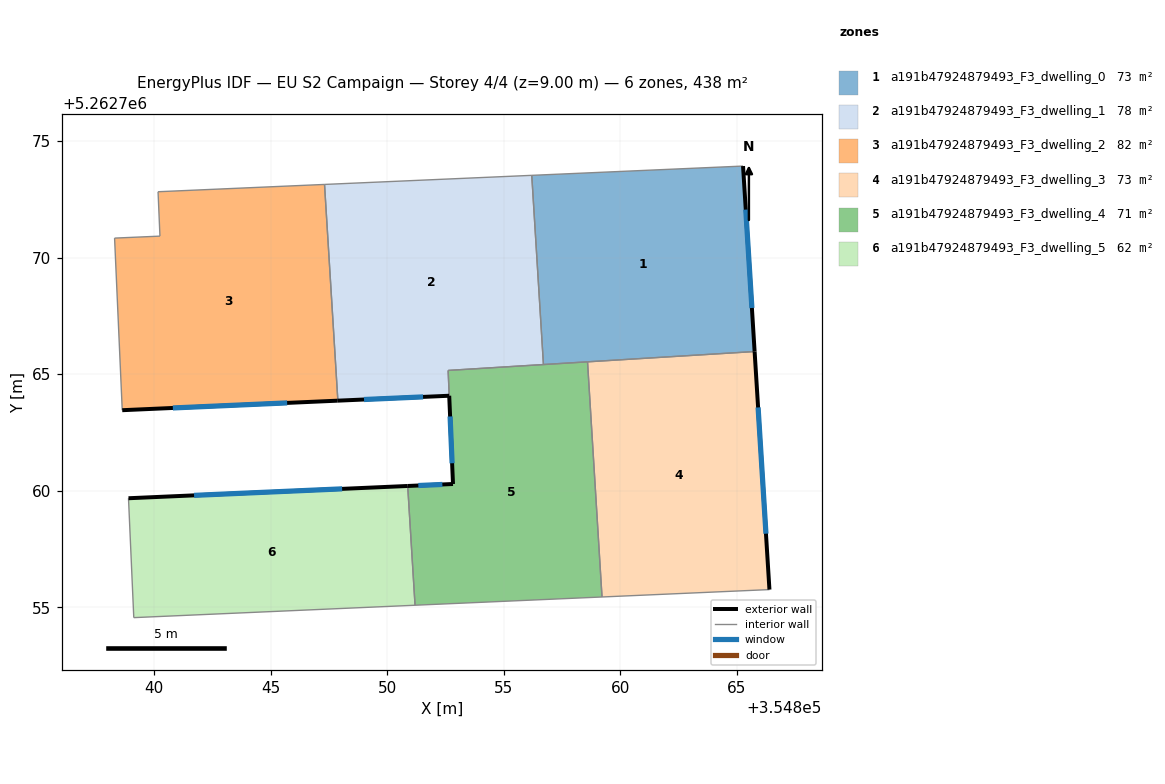
=== STOREY PLAN SPEC (per zone: floor XY polygon, exterior-wall plan segments, windows/doors) ===
zone 1: a191b47924879493_F3_dwelling_0  (73.0 m²)
  floor: (354865.26, 5262773.92) (354865.76, 5262765.97) (354856.70, 5262765.41) (354856.20, 5262773.53)
  exterior wall: (354865.76, 5262765.97) – (354865.26, 5262773.92)  [8.0 m]
    window: (354865.64, 5262767.84) – (354865.38, 5262772.06)  [6.7 m²]
  interior walls: 4
zone 2: a191b47924879493_F3_dwelling_1  (78.0 m²)
  floor: (354856.20, 5262773.53) (354856.70, 5262765.41) (354852.61, 5262765.16) (354852.66, 5262764.07) (354847.89, 5262763.86) (354847.31, 5262773.14)
  exterior wall: (354847.89, 5262763.86) – (354852.66, 5262764.07)  [4.8 m]
    window: (354849.01, 5262763.91) – (354851.54, 5262764.02)  [4.0 m²]
  interior walls: 5
zone 3: a191b47924879493_F3_dwelling_2  (81.5 m²)
  floor: (354847.31, 5262773.14) (354847.88, 5262763.86) (354838.64, 5262763.45) (354838.31, 5262770.83) (354840.26, 5262770.92) (354840.17, 5262772.82)
  exterior wall: (354838.64, 5262763.45) – (354847.88, 5262763.86)  [9.3 m]
    window: (354840.81, 5262763.55) – (354845.71, 5262763.77)  [7.8 m²]
  interior walls: 5
zone 4: a191b47924879493_F3_dwelling_3  (73.0 m²)
  floor: (354865.76, 5262765.97) (354866.40, 5262755.76) (354859.22, 5262755.44) (354858.59, 5262765.53)
  exterior wall: (354866.40, 5262755.76) – (354865.76, 5262765.97)  [10.2 m]
    window: (354866.25, 5262758.16) – (354865.91, 5262763.57)  [8.6 m²]
  interior walls: 3
zone 5: a191b47924879493_F3_dwelling_4  (70.9 m²)
  floor: (354858.59, 5262765.53) (354859.22, 5262755.44) (354851.20, 5262755.09) (354850.88, 5262760.20) (354852.82, 5262760.29) (354852.62, 5262765.16)
  exterior wall: (354852.82, 5262760.29) – (354850.88, 5262760.20)  [1.9 m]
    window: (354852.37, 5262760.27) – (354851.34, 5262760.22)  [1.6 m²]
  exterior wall: (354852.66, 5262764.07) – (354852.82, 5262760.29)  [3.8 m]
    window: (354852.70, 5262763.18) – (354852.79, 5262761.18)  [3.2 m²]
  interior walls: 6
zone 6: a191b47924879493_F3_dwelling_5  (61.7 m²)
  floor: (354850.88, 5262760.20) (354851.20, 5262755.09) (354839.13, 5262754.56) (354838.91, 5262759.68)
  exterior wall: (354850.88, 5262760.20) – (354838.91, 5262759.68)  [12.0 m]
    window: (354848.07, 5262760.08) – (354841.72, 5262759.80)  [10.1 m²]
  interior walls: 3

=== DERIVED (storey summary) ===
Building: EU S2 Campaign
Storey: 4 of 4  (floor level z = 9.00 m)
Storey gross floor area: 438.1 m²
Zones on this storey: 6
  - a191b47924879493_F3_dwelling_0: floor 73.0 m²; exterior wall 8.0 m (23.9 m²); 1 window(s) 6.7 m²; WWR 28.1%
  - a191b47924879493_F3_dwelling_1: floor 78.0 m²; exterior wall 4.8 m (14.3 m²); 1 window(s) 4.0 m²; WWR 28.1%
  - a191b47924879493_F3_dwelling_2: floor 81.5 m²; exterior wall 9.3 m (27.8 m²); 1 window(s) 7.8 m²; WWR 28.1%
  - a191b47924879493_F3_dwelling_3: floor 73.0 m²; exterior wall 10.2 m (30.7 m²); 1 window(s) 8.6 m²; WWR 28.1%
  - a191b47924879493_F3_dwelling_4: floor 70.9 m²; exterior wall 5.7 m (17.2 m²); 2 window(s) 4.8 m²; WWR 28.1%
  - a191b47924879493_F3_dwelling_5: floor 61.7 m²; exterior wall 12.0 m (36.0 m²); 1 window(s) 10.1 m²; WWR 28.1%
Zone adjacency (shared interzone walls):
  - a191b47924879493_F3_dwelling_0 ↔ a191b47924879493_F3_dwelling_1
  - a191b47924879493_F3_dwelling_0 ↔ a191b47924879493_F3_dwelling_3
  - a191b47924879493_F3_dwelling_0 ↔ a191b47924879493_F3_dwelling_4
  - a191b47924879493_F3_dwelling_1 ↔ a191b47924879493_F3_dwelling_2
  - a191b47924879493_F3_dwelling_1 ↔ a191b47924879493_F3_dwelling_4
  - a191b47924879493_F3_dwelling_3 ↔ a191b47924879493_F3_dwelling_4
  - a191b47924879493_F3_dwelling_4 ↔ a191b47924879493_F3_dwelling_5